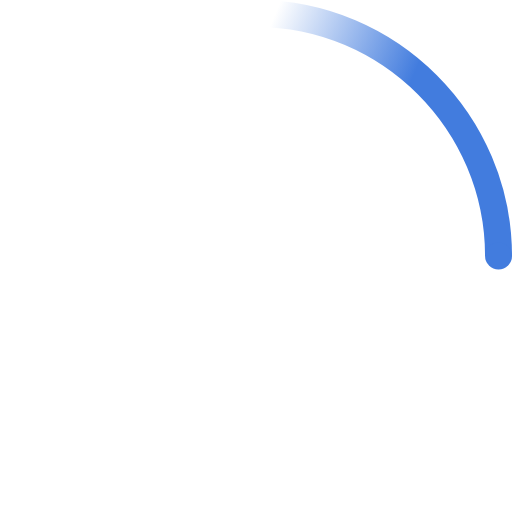
t = 0.00 s
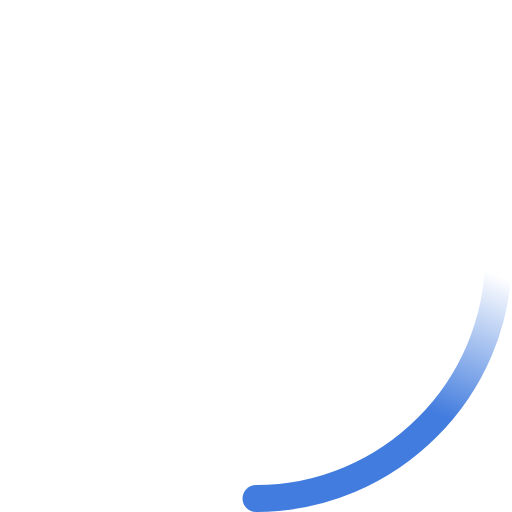
t = 0.23 s
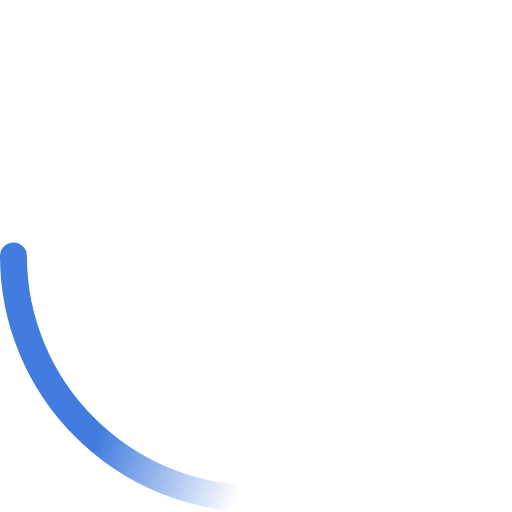
t = 0.45 s
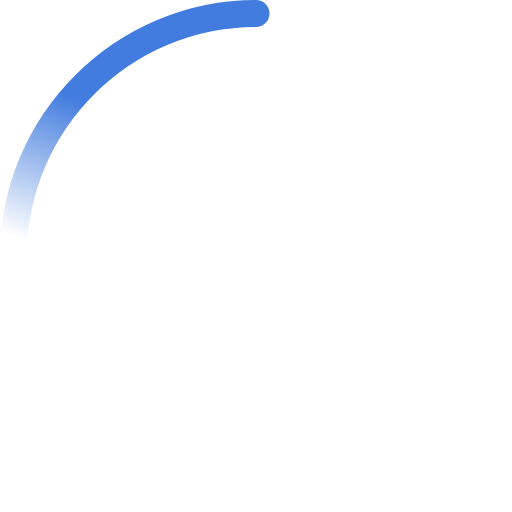
t = 0.68 s

The animated SVG that drew these frames (rendered in a browser with its animation timeline set to each time). Animation: 2 SMIL elements (animateTransform=2); one cycle of 0.90 s, repeats indefinitely.

<svg xmlns="http://www.w3.org/2000/svg" xml:space="preserve" viewBox="0 0 38 38"><g transform="translate(1 1)"><linearGradient id="a" x1="-263.458" x2="-262.881" y1="416.599" y2="416.36" gradientTransform="matrix(18 0 0 -18 4762 7498.02)" gradientUnits="userSpaceOnUse"><stop offset="0" style="stop-color:#427cde;stop-opacity:0"/><stop offset=".631" style="stop-color:#427cde;stop-opacity:.631"/><stop offset="1" style="stop-color:#427cde"/></linearGradient><path fill="none" stroke="url(#a)" stroke-width="2" d="M36 18c0-9.9-8.1-18-18-18"><animateTransform fill="remove" accumulate="none" additive="replace" attributeName="transform" calcMode="linear" dur="0.9s" from="0 18 18" repeatCount="indefinite" restart="always" to="360 18 18" type="rotate"/></path><circle cx="36" cy="18" r="1" fill="#427CDE" fill-rule="evenodd" clip-rule="evenodd"><animateTransform fill="remove" accumulate="none" additive="replace" attributeName="transform" calcMode="linear" dur="0.9s" from="0 18 18" repeatCount="indefinite" restart="always" to="360 18 18" type="rotate"/></circle></g></svg>
